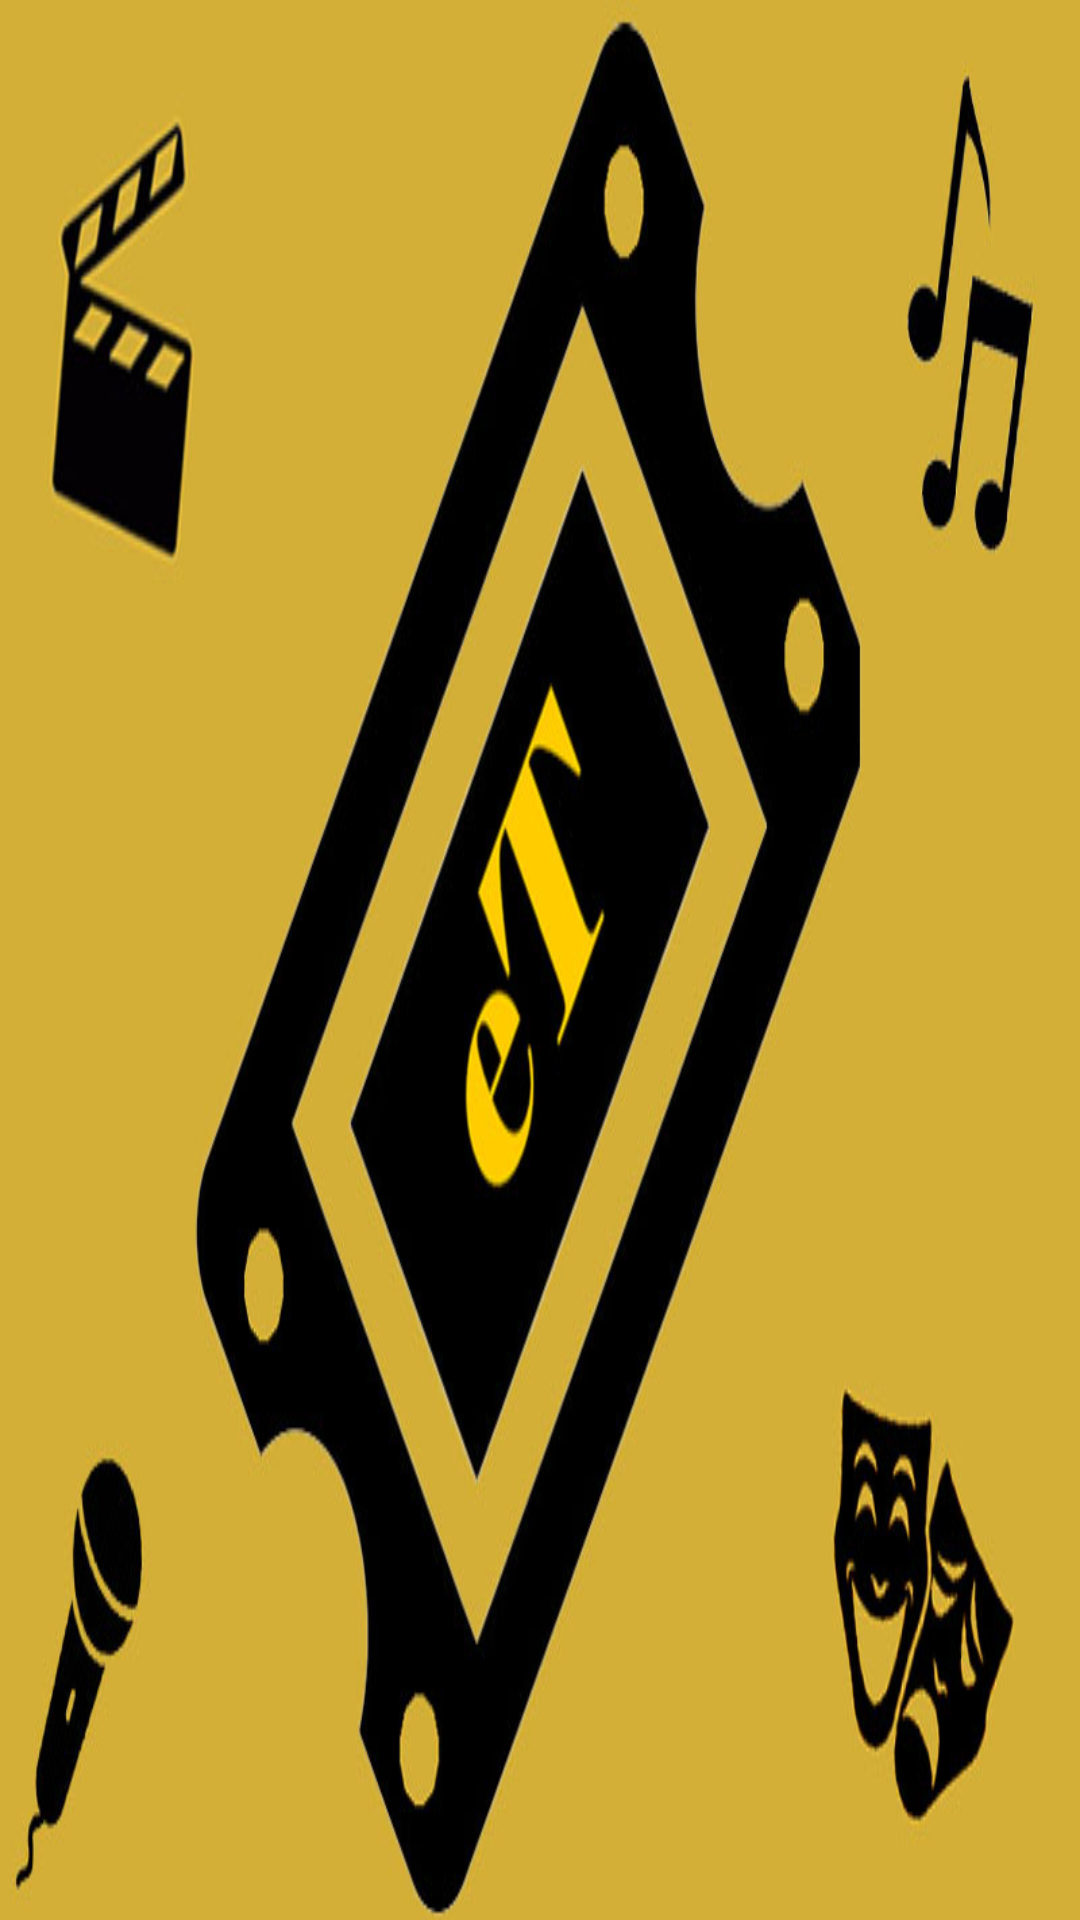

Produce the Android XML layout that renders to this screen, including the resource entries it uses.
<!-- AndroidManifest.xml: application theme AppTheme -->
<!-- res/layout/header.xml -->
<?xml version="1.0" encoding="utf-8"?>
<LinearLayout xmlns:android="http://schemas.android.com/apk/res/android"
    android:layout_width="match_parent"
    android:layout_height="200dp"
    android:orientation="vertical"
    android:background="@drawable/header_etessera">

</LinearLayout>
<!-- resources referenced by this layout -->
<resources>
  <!-- drawable header_etessera: jpg bitmap (drawable, 79444 bytes) -->
  <style name="AppTheme" parent="Theme.AppCompat.Light.NoActionBar">
          
          <item name="colorPrimary">@color/colorPrimary</item>
          <item name="colorPrimaryDark">@color/colorPrimaryDark</item>
          <item name="colorAccent">@color/colorAccent</item>
      </style>
  <color name="colorPrimary">#191919</color>
  <color name="colorPrimaryDark">#191919</color>
  <color name="colorAccent">#D4AF37</color>
</resources>
